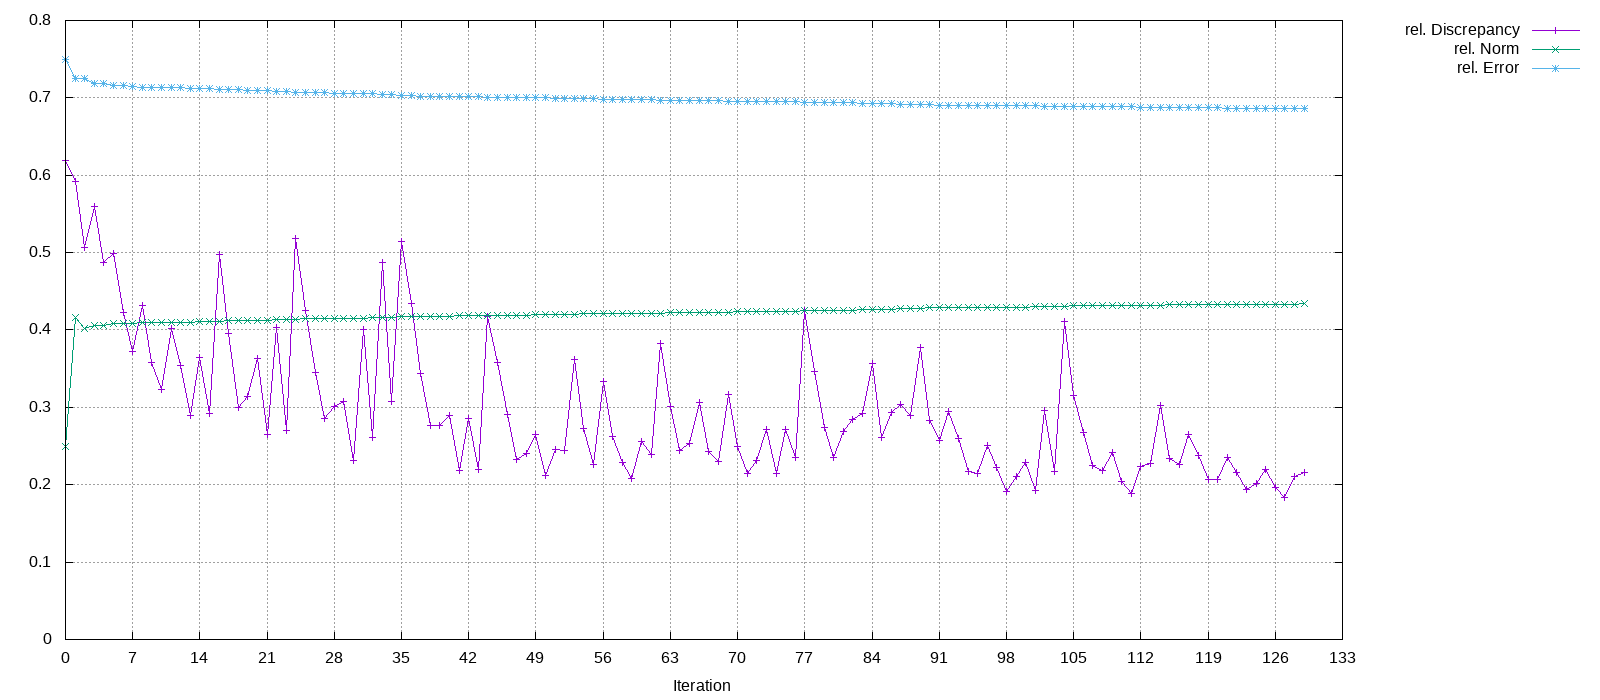

The file beside this chart, header and first rows:
Iteration, rel. Discrepancy, rel. Norm, rel. Error
0, 0.6194, 0.25, 0.75
1, 0.5915, 0.416, 0.7255
2, 0.5062, 0.4018, 0.7247
3, 0.5591, 0.406, 0.7191
4, 0.4873, 0.4063, 0.7184
5, 0.4995, 0.4079, 0.7157
6, 0.4223, 0.4084, 0.7156
7, 0.3722, 0.4085, 0.7151
8, 0.4319, 0.4092, 0.7139
9, 0.3579, 0.4096, 0.7138
10, 0.3234, 0.4096, 0.7136
11, 0.4022, 0.41, 0.7129
12, 0.3547, 0.4103, 0.7128
13, 0.2899, 0.4103, 0.7127
14, 0.3649, 0.4106, 0.7121
15, 0.2924, 0.4109, 0.7117
16, 0.4977, 0.4116, 0.7105
17, 0.3948, 0.412, 0.7104
18, 0.3005, 0.412, 0.7102
19, 0.3144, 0.4121, 0.7099
20, 0.3627, 0.4124, 0.7093
21, 0.265, 0.4127, 0.7091
22, 0.4032, 0.413, 0.7084
23, 0.2698, 0.4133, 0.7082
24, 0.5186, 0.4139, 0.7069
25, 0.4251, 0.4145, 0.7068
26, 0.3447, 0.4145, 0.7067
27, 0.2852, 0.4146, 0.7065
28, 0.3005, 0.4146, 0.7063
29, 0.3079, 0.4148, 0.7059
30, 0.2313, 0.415, 0.7058
31, 0.4009, 0.4152, 0.7052
32, 0.261, 0.4156, 0.7051
33, 0.4871, 0.416, 0.7041
34, 0.3082, 0.4165, 0.7038
35, 0.514, 0.4171, 0.7025
36, 0.4347, 0.4178, 0.7025
37, 0.3433, 0.4178, 0.7024
38, 0.2763, 0.4178, 0.7023
39, 0.2762, 0.4179, 0.7021
40, 0.2889, 0.418, 0.7019
41, 0.218, 0.4182, 0.7018
42, 0.2855, 0.4182, 0.7016
43, 0.2201, 0.4185, 0.7014
44, 0.4171, 0.4187, 0.7006
45, 0.3577, 0.4193, 0.7006
46, 0.2904, 0.4194, 0.7005
47, 0.2326, 0.4194, 0.7004
48, 0.2402, 0.4194, 0.7003
49, 0.2648, 0.4195, 0.7
50, 0.2113, 0.4198, 0.6999
51, 0.2453, 0.4198, 0.6997
52, 0.244, 0.42, 0.6995
53, 0.3613, 0.4203, 0.6988
54, 0.2733, 0.4208, 0.6988
55, 0.2263, 0.4208, 0.6987
56, 0.3334, 0.4209, 0.6983
57, 0.2623, 0.4213, 0.6982
58, 0.229, 0.4214, 0.6981
59, 0.2076, 0.4214, 0.6981
... 70 more rows
